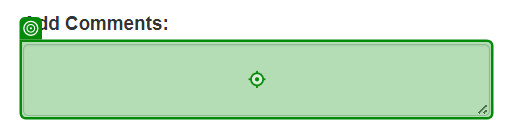
Task: Calculate Client Security Hash
Workflow: ACME_UpdateWorkItem

Step 1 [try]: type [in_SecurityHash] into the text box (msedge.exe)
